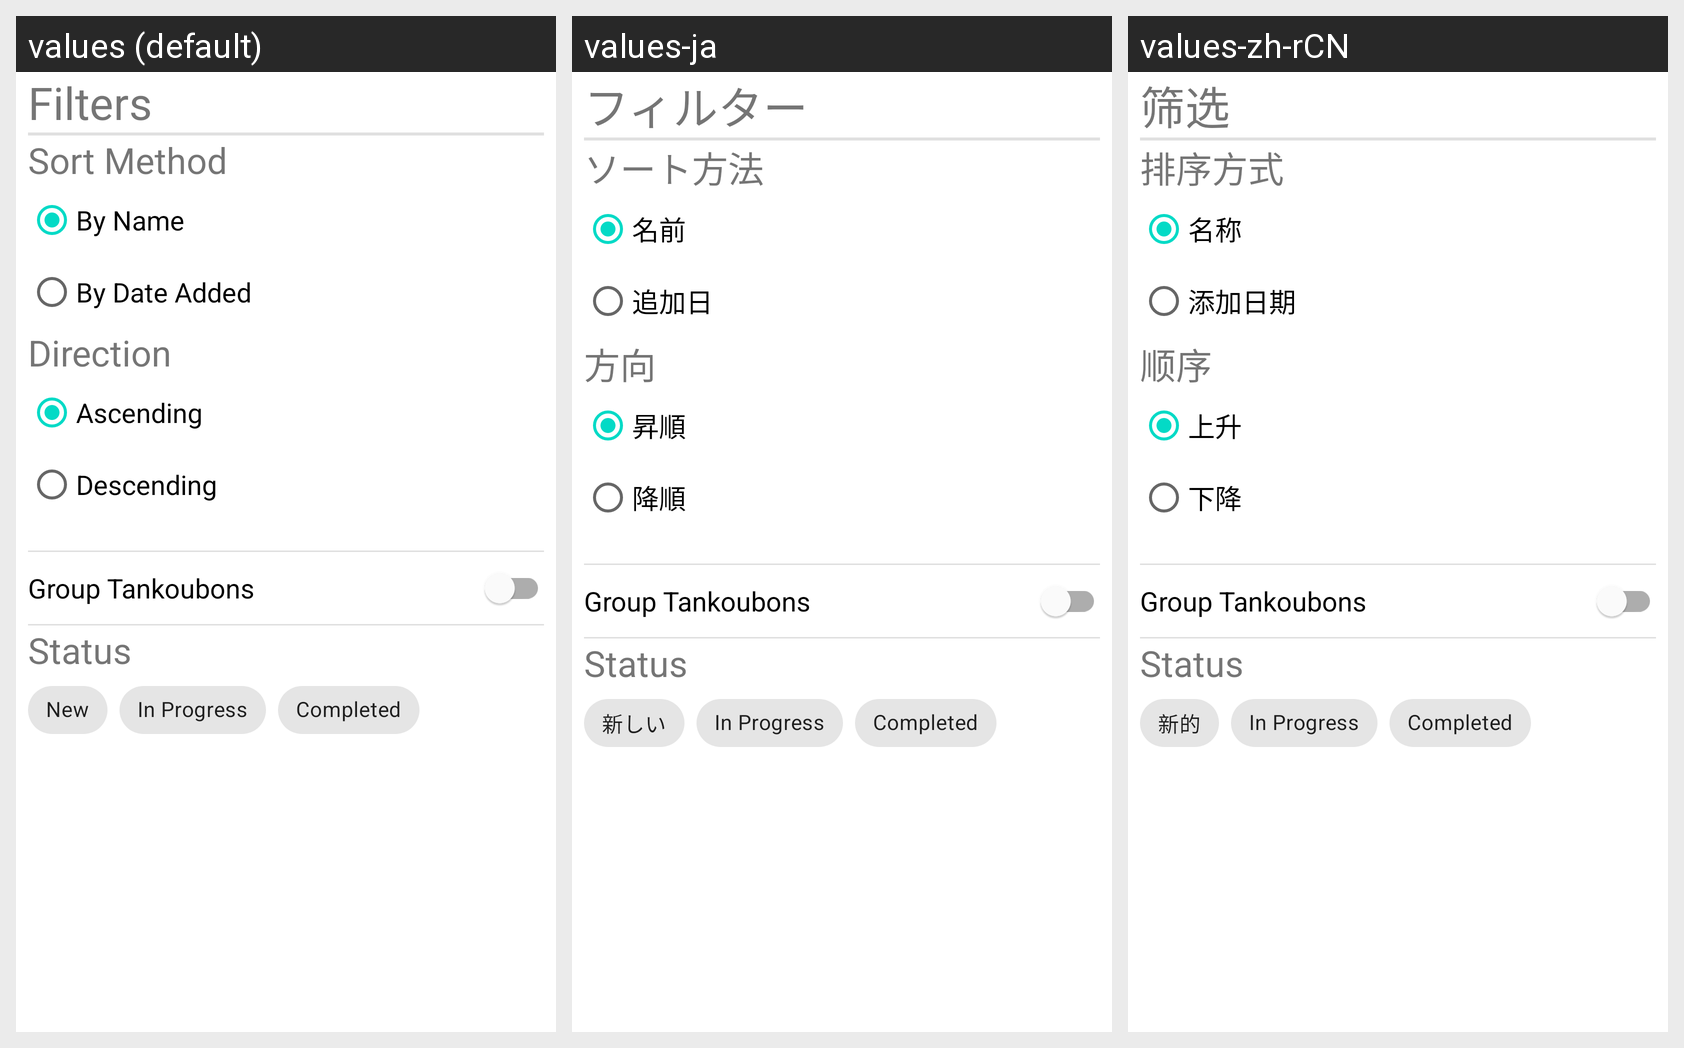

Here is an Android app screen in its default locale and in the app's own translations. Write out the translated-string differences for the strings that appear on this screen.
Android screen res/layout/fragment_category_filter.xml rendered under 3 locales, left to right: values (default), values-ja, values-zh-rCN. Device: Nexus 5 (rendered at 1080×1920; each locale shown at half size, 540×960, under a caption strip naming it); theme Theme.MaterialComponents.DayNight.NoActionBar.
Strings drawn on this screen, with the default value and each locale's value (text and hints the layout hard-codes, and strings that could not be matched under every locale, appear in the picture but are not listed):

filter_label
  values: Filters
  values-ja: フィルター
  values-zh-rCN: 筛选

sort_method
  values: Sort Method
  values-ja: ソート方法
  values-zh-rCN: 排序方式

alpha_sort
  values: By Name
  values-ja: 名前
  values-zh-rCN: 名称

sort_date
  values: By Date Added
  values-ja: 追加日
  values-zh-rCN: 添加日期

sort_direction
  values: Direction
  values-ja: 方向
  values-zh-rCN: 顺序

sort_asc
  values: Ascending
  values-ja: 昇順
  values-zh-rCN: 上升

sort_desc
  values: Descending
  values-ja: 降順
  values-zh-rCN: 下降

group_tanks_switch
  values: Group Tankoubons
  values-ja: Group Tankoubons  [not translated; the default value is used]
  values-zh-rCN: Group Tankoubons  [not translated; the default value is used]

status_header
  values: Status
  values-ja: Status  [not translated; the default value is used]
  values-zh-rCN: Status  [not translated; the default value is used]

new_checkbox
  values: New
  values-ja: 新しい
  values-zh-rCN: 新的

status_in_progress
  values: In Progress
  values-ja: In Progress  [not translated; the default value is used]
  values-zh-rCN: In Progress  [not translated; the default value is used]

status_completed
  values: Completed
  values-ja: Completed  [not translated; the default value is used]
  values-zh-rCN: Completed  [not translated; the default value is used]
